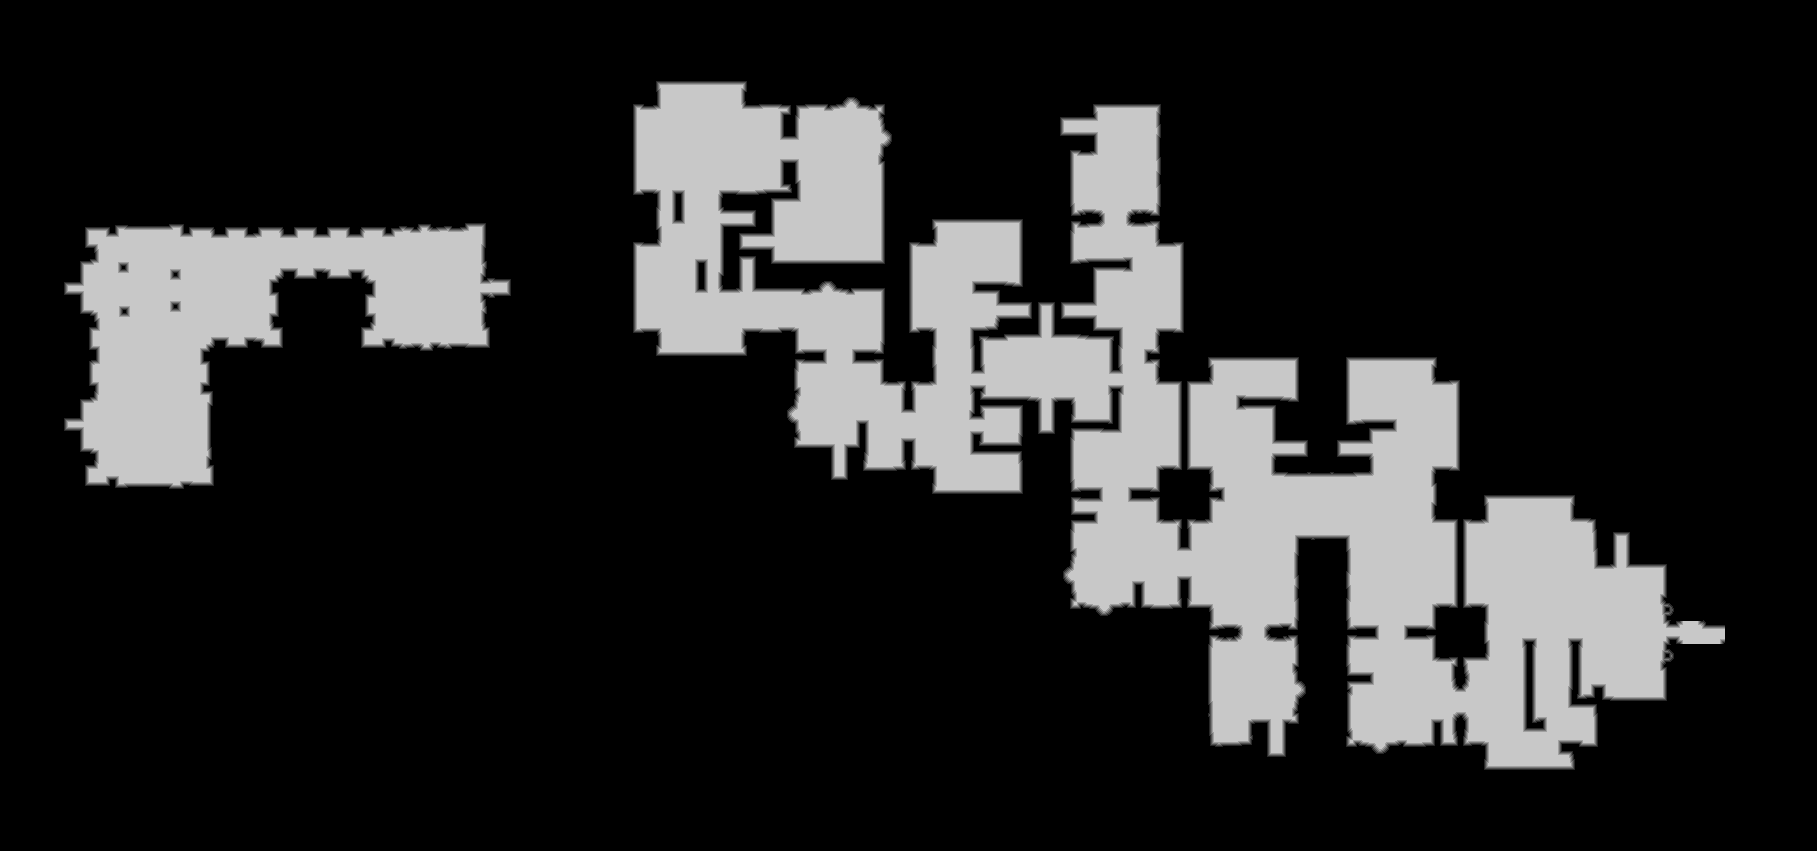

The file beside this chart, header and first rows:
source	tdt_hull ranged
truth	truth_3efd5940bf0.tsv
width	1817
height	851
nibble	0	1215673
nibble	1	13367
nibble	2	13424
nibble	3	13406
nibble	4	13428
nibble	5	276969
